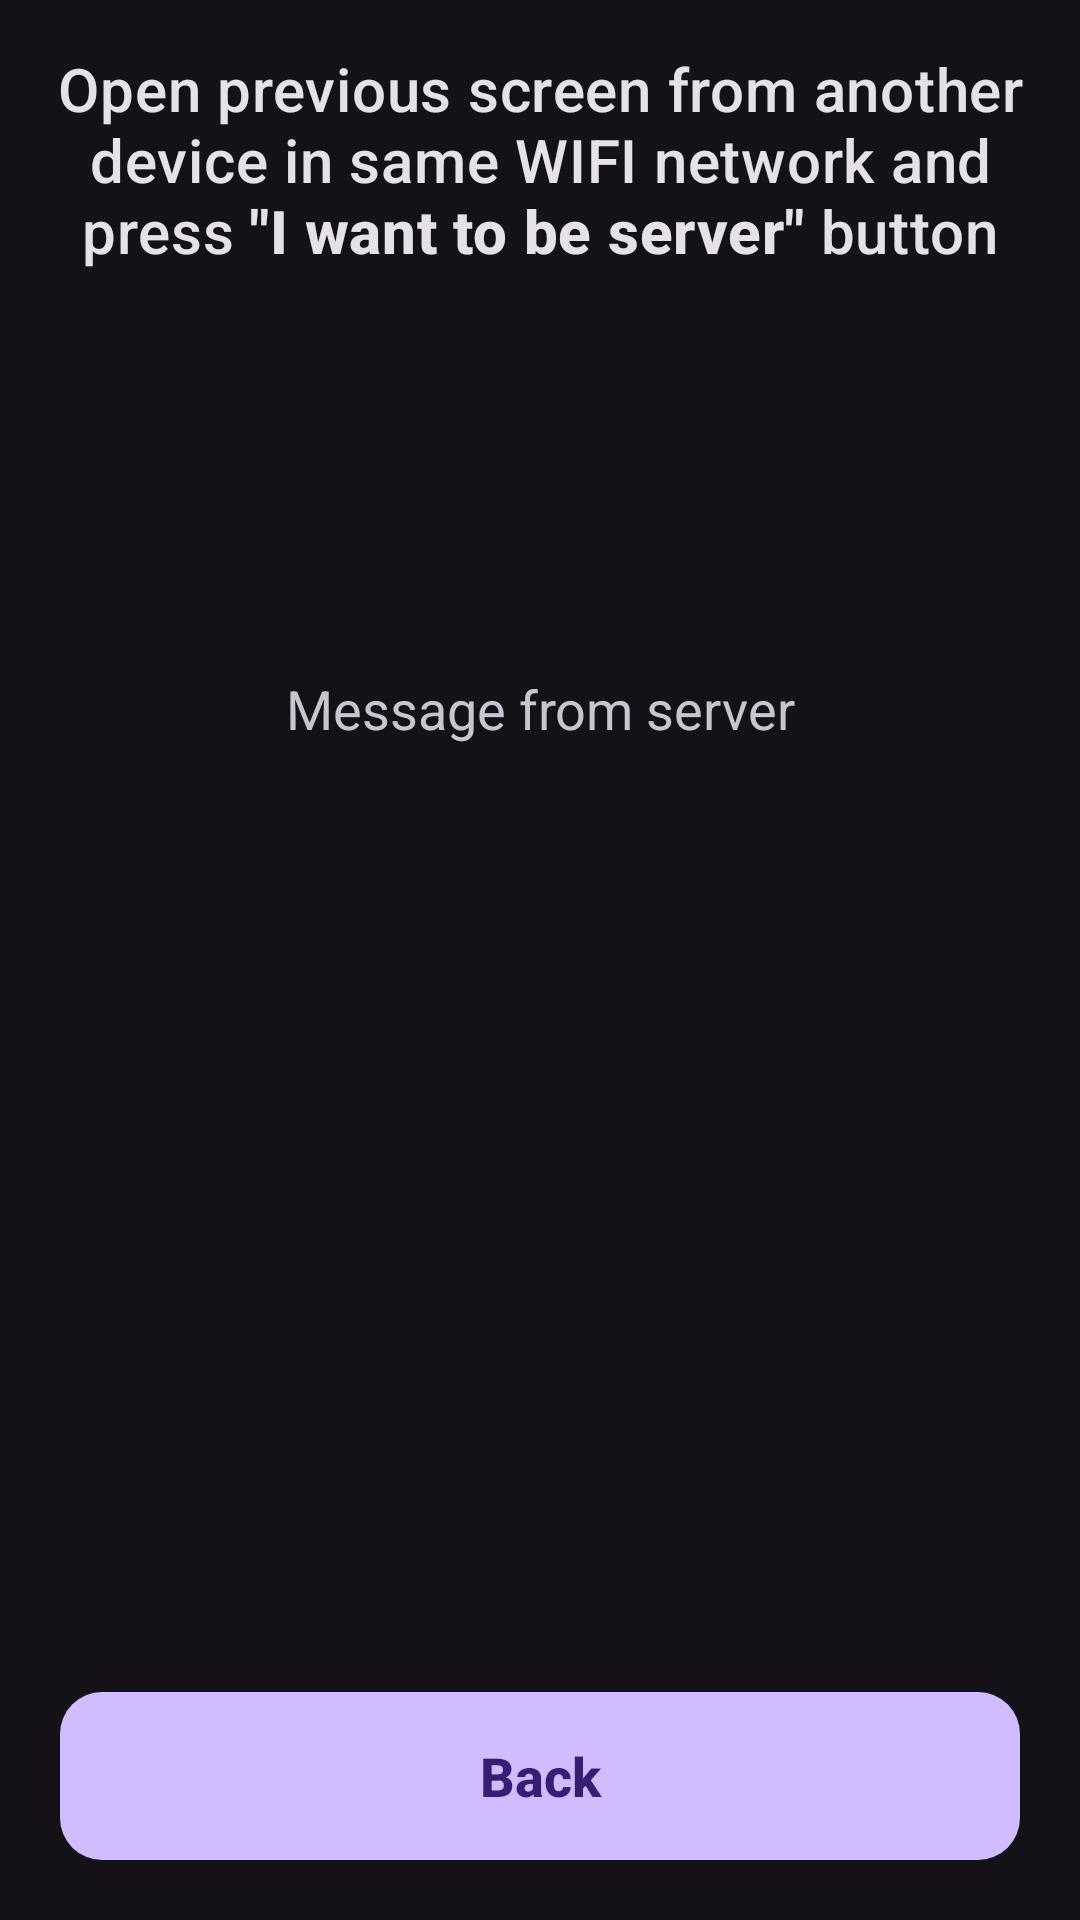

Produce the Android XML layout that renders to this screen, including the resource entries it uses.
<!-- AndroidManifest.xml: application theme Theme.AuthGuardian -->
<!-- res/layout/fragment_nsd_client.xml -->
<?xml version="1.0" encoding="utf-8"?>
<androidx.constraintlayout.widget.ConstraintLayout xmlns:android="http://schemas.android.com/apk/res/android"
    xmlns:app="http://schemas.android.com/apk/res-auto"
    xmlns:tools="http://schemas.android.com/tools"
    style="@style/Container.ScreenContentWithDefaultPadding"
    android:layout_width="match_parent"
    android:layout_height="match_parent"
    tools:context=".fragment.NsdClientFragment">

    <TextView
        android:id="@+id/txtClientInstruction"
        style="@style/TextAppearance.MaterialComponents.Headline6"
        android:layout_width="0dp"
        android:layout_height="wrap_content"
        android:gravity="center_horizontal"
        android:text="@string/nsd_client_instruction"
        app:layout_constraintEnd_toEndOf="parent"
        app:layout_constraintStart_toStartOf="parent"
        app:layout_constraintTop_toTopOf="parent" />

    <TextView
        android:id="@+id/txtMessageDescription"
        style="@style/TextAppearance.AppCompat.Medium"
        android:layout_width="match_parent"
        android:layout_height="wrap_content"
        android:text="@string/message_from_server"
        android:textAlignment="center"
        app:layout_constraintBottom_toTopOf="@+id/btnBack"
        app:layout_constraintEnd_toEndOf="parent"
        app:layout_constraintStart_toStartOf="parent"
        app:layout_constraintTop_toBottomOf="@+id/txtClientInstruction"
        app:layout_constraintVertical_bias="0.3" />

    <FrameLayout
        android:layout_width="match_parent"
        android:layout_height="wrap_content"
        android:layout_marginTop="@dimen/screen_horizontal_margin_small"
        app:layout_constraintEnd_toEndOf="parent"
        app:layout_constraintStart_toStartOf="parent"
        app:layout_constraintTop_toBottomOf="@+id/txtMessageDescription">

        <TextView
            android:id="@+id/txtMessage"
            style="@style/TextAppearance.AppCompat.Display1"
            android:layout_width="match_parent"
            android:layout_height="wrap_content"
            android:layout_gravity="center"
            android:gravity="center"
            tools:text="@tools:sample/lorem" />

        <ProgressBar
            android:id="@+id/progressBar"
            android:layout_width="match_parent"
            android:layout_height="match_parent"
            android:layout_gravity="center"
            android:visibility="gone" />
    </FrameLayout>

    <com.google.android.material.button.MaterialButton
        android:id="@+id/btnBack"
        style="@style/Widget.AuthGuardian.Button.Material"
        android:layout_width="0dp"
        android:layout_height="wrap_content"
        android:text="@string/back"
        app:layout_constraintBottom_toBottomOf="parent"
        app:layout_constraintEnd_toEndOf="parent"
        app:layout_constraintStart_toStartOf="parent" />
</androidx.constraintlayout.widget.ConstraintLayout>
<!-- resources referenced by this layout -->
<resources>
  <dimen name="screen_horizontal_margin_small">8dp</dimen>
  <string name="back">Back</string>
  <string name="message_from_server">Message from server</string>
  <string name="nsd_client_instruction">Open previous screen from another device in same WIFI network and press <b>\"I want to be server\"</b> button</string>
  <style name="Container.ScreenContentWithDefaultPadding">
          <item name="android:paddingTop">@dimen/screen_vertical_margin</item>
          <item name="android:paddingStart">@dimen/screen_horizontal_margin</item>
          <item name="android:paddingEnd">@dimen/screen_horizontal_margin</item>
          <item name="android:paddingBottom">@dimen/screen_vertical_margin</item>
      </style>
  <style name="Widget.AuthGuardian.Button.Material" parent="Widget.Material3.Button">
          <item name="android:layout_width">match_parent</item>
          <item name="android:layout_height">wrap_content</item>
          <item name="android:minHeight">64dp</item>
          <item name="layout_constraintWidth_max">320dp</item>
          <item name="maxWidth">320dp</item>
          <item name="shapeAppearanceOverlay">@style/AuthGuardian.Button.ShapeAppearance</item>
          <item name="android:textAppearance">@style/AuthGuardian.Button.TextAppearance</item>
      </style>
  <style name="Theme.AuthGuardian" parent="Base.Theme.AuthGuardian" />
  <dimen name="screen_vertical_margin">16dp</dimen>
  <dimen name="screen_horizontal_margin">16dp</dimen>
  <style name="AuthGuardian.Button.ShapeAppearance" parent="Widget.AuthGuardian.Button">
          <item name="cornerFamily">rounded</item>
          <item name="cornerSize">14dp</item>
      </style>
  <style name="AuthGuardian.Button.TextAppearance" parent="Widget.AuthGuardian.Button">
          <item name="android:textSize">18sp</item>
          <item name="android:textStyle">bold</item>
          <item name="fontFamily">sans-serif-medium</item>
      </style>
  <style name="Base.Theme.AuthGuardian" parent="Theme.Material3.Dark.NoActionBar">
          
          
      </style>
  <style name="Widget.AuthGuardian.Button" parent="Widget.Material3.Button" />
</resources>
